Run: headless pygame with SDL's dummy video driver; simulated clock (each Clock.tick advances the game by its frame time, no real sleeping); random seed 0; keys injected as events and as key.get_pressed() state; mouse plan: one left click at the window centre at the start of phase 2, then a move to the lower-right quarter at the start of phase 3.
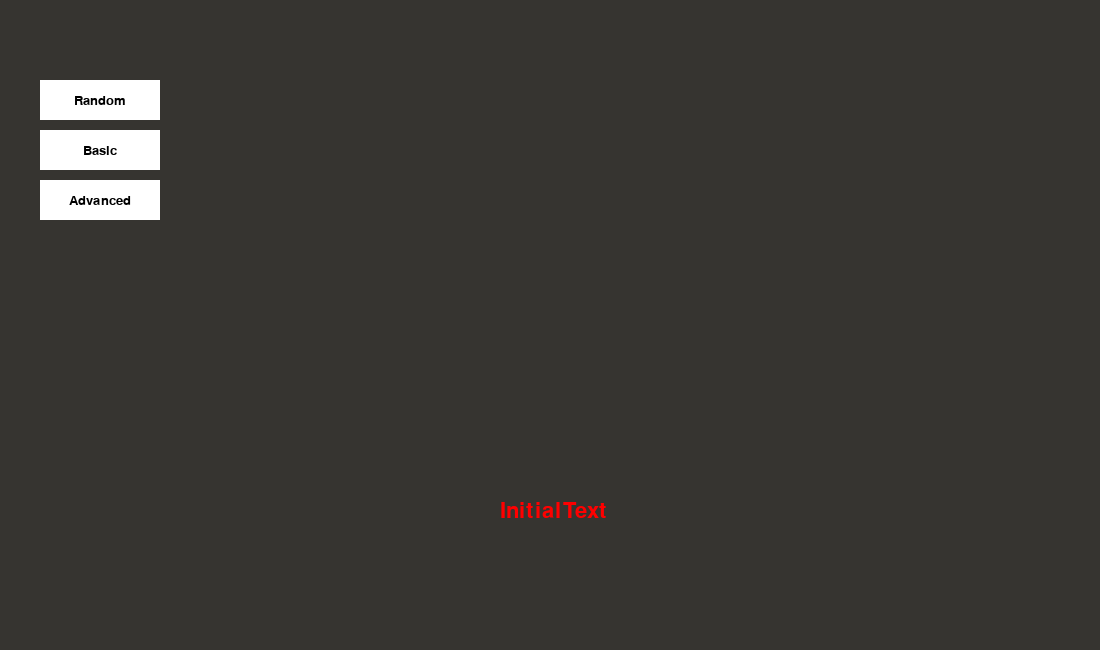
Frame 1 of 4 · flips 1–60 · no input
Frame 2 of 4 · flips 61–180 · clicked the window centre · tapped SPACE, RETURN · held RIGHT (→), D · screen unchanged from frame 1, image omitted
Frame 3 of 4 · flips 181–300 · moved the mouse to the lower-right quarter · held DOWN (↓), S · screen unchanged from frame 2, image omitted
Frame 4 of 4 · flips 301–420 · held LEFT (←), A, UP (↑), W · screen unchanged from frame 3, image omitted

The pygame program that drew these frames:

import pygame 
import string
import random


pygame.init()

class Button:
    def __init__(self, title, pos, size):
        self.title = title
        self.pos = pos 
        self.surf = pygame.Surface(size)
        self.surf.fill("white")
        self.font = pygame.font.Font(None, size[0] // 6)
        self.text_surf = self.font.render(title, True, "black")
        self.rect = self.surf.get_rect(center=pos)
        self.text_rect = self.text_surf.get_rect(center=pos)

        self.is_clicked = False
        self.is_hovered = False
    
    def gen_password(self, n_chars: int, include_special: bool, include_capitals: bool):
        password = ""
        for _ in range(n_chars):
            choices = [string.ascii_lowercase]
            if include_special:
                choices.append(string.punctuation)
            if include_capitals:
                choices.append(string.ascii_uppercase)

            choice = random.choice(choices)
            char = random.choice(choice)
            password += char 
        
        return password

    def update(self, events, mouse_pos):
        self.is_hovered = self.rect.collidepoint(mouse_pos)

        self.is_clicked = False
        for event in events:
            if self.is_hovered and event.type == pygame.MOUSEBUTTONDOWN:
                self.is_clicked = True

        if self.is_hovered:
            self.surf.set_alpha(150)
        else:
            self.surf.set_alpha(255)

    def draw(self, screen):
        screen.blit(self.surf, self.rect)
        screen.blit(self.text_surf, self.text_rect)


def main():
    screen = pygame.display.set_mode((1100, 650))
    is_running = True 

    buttons = {
        "Random": ...,
        "Basic": ...,
        "Advanced": ...,
    }
    button_properties = {
        "Random": {
            "n_chars": 5,
            "include_special": False,
            "include_captials": False
        },
        "Basic": {
            "n_chars": 5,
            "include_special": False,
            "include_captials": True
        },
        "Advanced": {
            "n_chars": 5,
            "include_special": True,
            "include_captials": True
        },
    }

    button_size = (120, 40)

    for index, button_name in enumerate(buttons):
        buttons[button_name] = Button(
            button_name,
            (100, 100 + (button_size[1] + 10) * index),
            button_size
        )
    
    font = pygame.font.Font(None, 32)
    text = "InitialText"


    while is_running:
        events = pygame.event.get()
        mouse_pos = pygame.mouse.get_pos()

        for event in events:
            if event.type == pygame.QUIT:
                is_running = False 
        screen.fill((54, 52, 48))

        for button_name, button in buttons.items():
            button.update(events, mouse_pos)

            if button.is_clicked:
                print(button_name, "was clicked")

                args = button_properties[button_name].values()
                text = button.gen_password(*args)

            button.draw(screen)
        
        text_surf = font.render(text, True, "red")
        screen.blit(text_surf, (500, 500))

        pygame.display.flip()



if __name__ == "__main__":
    main()
